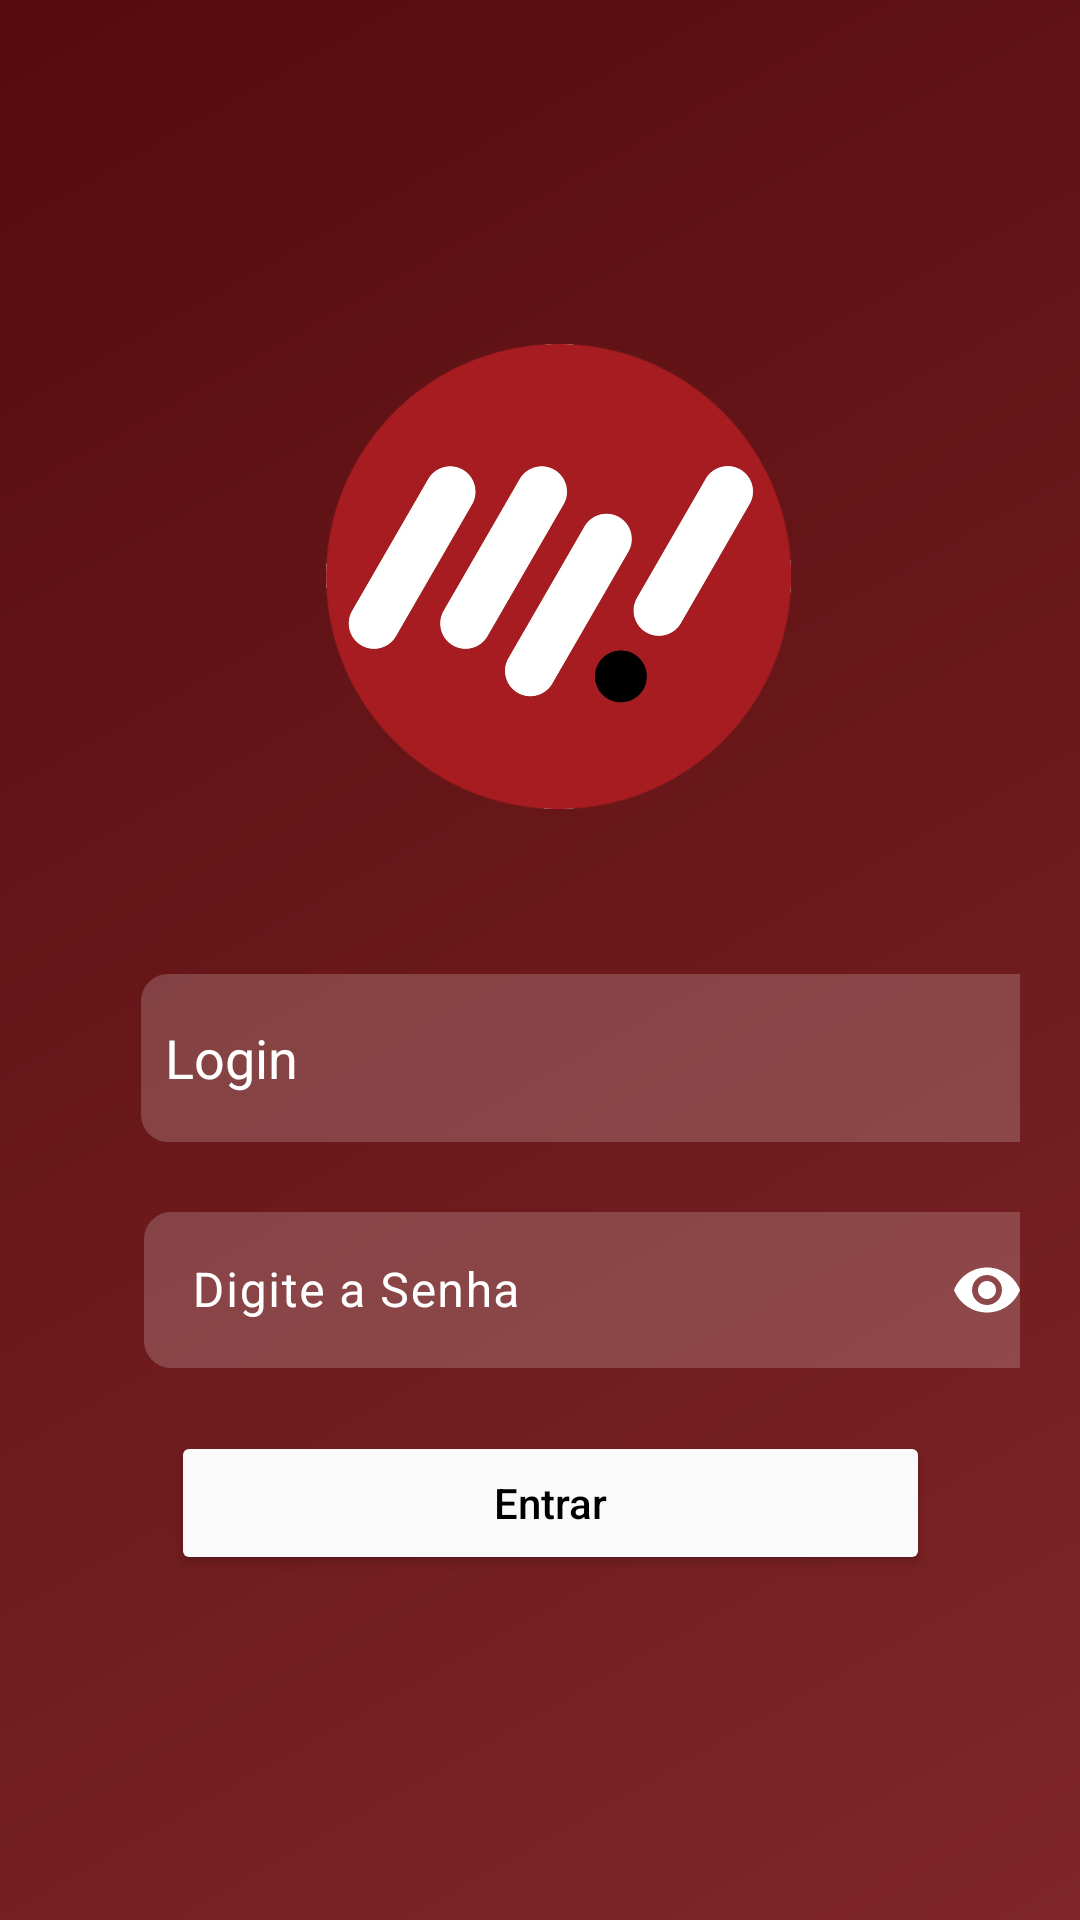

Android layout source for this screen:
<!-- AndroidManifest.xml: application theme Theme.AppJava -->
<!-- res/layout/login_gerente.xml -->
<?xml version="1.0" encoding="utf-8"?>
<LinearLayout xmlns:android="http://schemas.android.com/apk/res/android"
    xmlns:app="http://schemas.android.com/apk/res-auto"
    xmlns:tools="http://schemas.android.com/tools"
    android:id="@+id/principal"
    android:layout_width="match_parent"
    android:layout_height="match_parent"
    android:background="@drawable/background_novo"
    android:gravity="center_vertical"
    android:orientation="vertical"
    android:paddingLeft="32dp"
    android:paddingRight="20dp"
    android:visibility="visible"
    tools:context="Activity.AuditorActivity">

    <ImageView
        android:id="@+id/logoFactu"
        android:layout_width="match_parent"
        android:layout_height="155dp"
        android:layout_marginBottom="55dp"
        android:baselineAlignBottom="false"
        android:clickable="false"
        android:contentDescription="Imagem da Factu"
        android:scaleType="centerInside"
        android:visibility="visible"
        app:srcCompat="@drawable/factu_png2"
        tools:src="@drawable/factu_png2"
        tools:srcCompat="@drawable/factu_png2"
        tools:visibility="visible" />

    <EditText
        android:id="@+id/email"
        android:layout_width="303dp"
        android:layout_height="56dp"
        android:layout_marginLeft="15dp"
        android:layout_marginRight="15dp"
        android:layout_marginBottom="10dp"
        android:background="@drawable/background_txt_cadastro"
        android:drawableStart="@drawable/baseline_person_24"
        android:drawablePadding="8dp"
        android:ems="10"
        android:hint="Login"
        android:inputType="textEmailAddress"
        android:padding="8dp"
        android:textAlignment="textStart"
        android:textColor="#FFFFFF"
        android:textColorHint="#FFFFFF" />

    <com.google.android.material.textfield.TextInputLayout
        android:layout_marginStart="8dp"
        android:id="@+id/text_input_senha"
        android:layout_width="355dp"
        android:layout_height="wrap_content"
        android:layout_marginLeft="10dp"
        android:layout_marginEnd="20dp"
        android:layout_marginRight="10dp"
        android:layout_marginBottom="13dp"
        android:drawablePadding="8dp"
        android:ems="10"
        android:hint="Digite a Senha"
        android:inputType="numberPassword"
        android:padding="8dp"
        android:textAlignment="textStart"
        android:textColor="#FFFFFF"
        android:textColorHighlight="#FFECEC"
        app:endIconMode="password_toggle"
        app:hintTextColor="@color/white"
        android:textColorHint="@color/white"
        app:endIconTint="@color/white"
        >

        <com.google.android.material.textfield.TextInputEditText
            android:id="@+id/senha_edit_text"
            android:layout_width="305dp"
            android:layout_height="52dp"
            android:background="@drawable/background_txt_cadastro"
            android:inputType="textPassword"
            android:textColor="@color/white"
            android:textColorHint="@color/white" />
    </com.google.android.material.textfield.TextInputLayout>


    <Button
        android:id="@+id/botaoEntrarGerente"
        android:layout_width="match_parent"
        android:layout_height="wrap_content"
        android:layout_marginLeft="25dp"
        android:layout_marginRight="30dp"
        android:backgroundTint="#FAFAFA"
        android:shadowColor="#000000"
        android:text="Entrar"
        android:textAllCaps="false"
        android:textColor="#000000"
        app:rippleColor="#676464"
        />

</LinearLayout>
<!-- resources referenced by this layout -->
<resources>
  <color name="white">#FFFFFFFF</color>
  <!-- drawable background_novo (drawable) -->
  <?xml version="1.0" encoding="utf-8"?>
  <shape xmlns:android="http://schemas.android.com/apk/res/android"
      android:shape="rectangle">
      <gradient
          android:startColor="#802628"
          android:endColor="#550B0D"
          android:angle="135">
      </gradient>
  </shape>
  <!-- drawable background_txt_cadastro (drawable) -->
  <?xml version="1.0" encoding="utf-8"?>
  <shape xmlns:android="http://schemas.android.com/apk/res/android"
      android:shape="rectangle"
      >
      <solid android:color="#2FFFFFFF"></solid>
      <corners android:radius="9dp"></corners>
  
  </shape>
  <!-- drawable factu_png2: png bitmap (drawable, 352184 bytes) -->
  <style name="Theme.AppJava" parent="Base.Theme.AppJava" />
  <style name="Base.Theme.AppJava" parent="Theme.Material3.DayNight.NoActionBar">
          <item name="colorPrimary">@color/cor</item>
          <item name="android:textColor">@android:color/white</item>
          <item name="android:editTextColor">@android:color/white</item>
          <item name="windowActionBar">false</item>
          <item name="windowNoTitle">true</item>
          
          
      </style>
  <color name="cor">#5A0F0F</color>
</resources>
